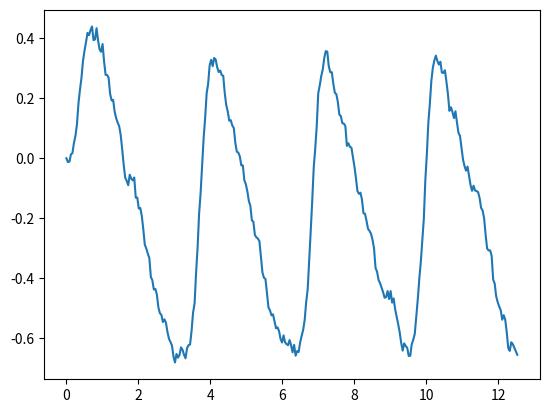

The script that saved this image:
import numpy as np
import matplotlib.pyplot as plt
import matplotlib.animation as animation

fig, ax = plt.subplots()


V = lambda x, t:(1 - np.cos(2*ω*t))*(a*np.cos(x) + b*np.cos(2*x))

V_punkt = lambda x,t:(
        (-1 + np.cos(2*t*ω))*(a*np.sin(x) + 2*b*np.sin(2*x))+
        2*ω*(a*np.cos(x) + b*np.cos(2*x))*np.sin(2*t*ω))

tBegin=0
tEnd=2*np.pi*2
dt= (tEnd-tBegin)/300
#dt= 
x_0 = 0
a,b,sigma,ω = .1,1,.1,1

t = np.arange(tBegin, tEnd, dt)
N = t.size
sqrtdt = np.sqrt(dt)
x = np.zeros(N)
x[0] = x_0

for i in range(1,N):
    x[i] = (x[i-1] 
            + dt*V_punkt(x[i-1],t[i]) 
            + sigma*np.random.normal(loc=0.0,scale=sqrtdt))

plt.plot(t,x)
plt.show()